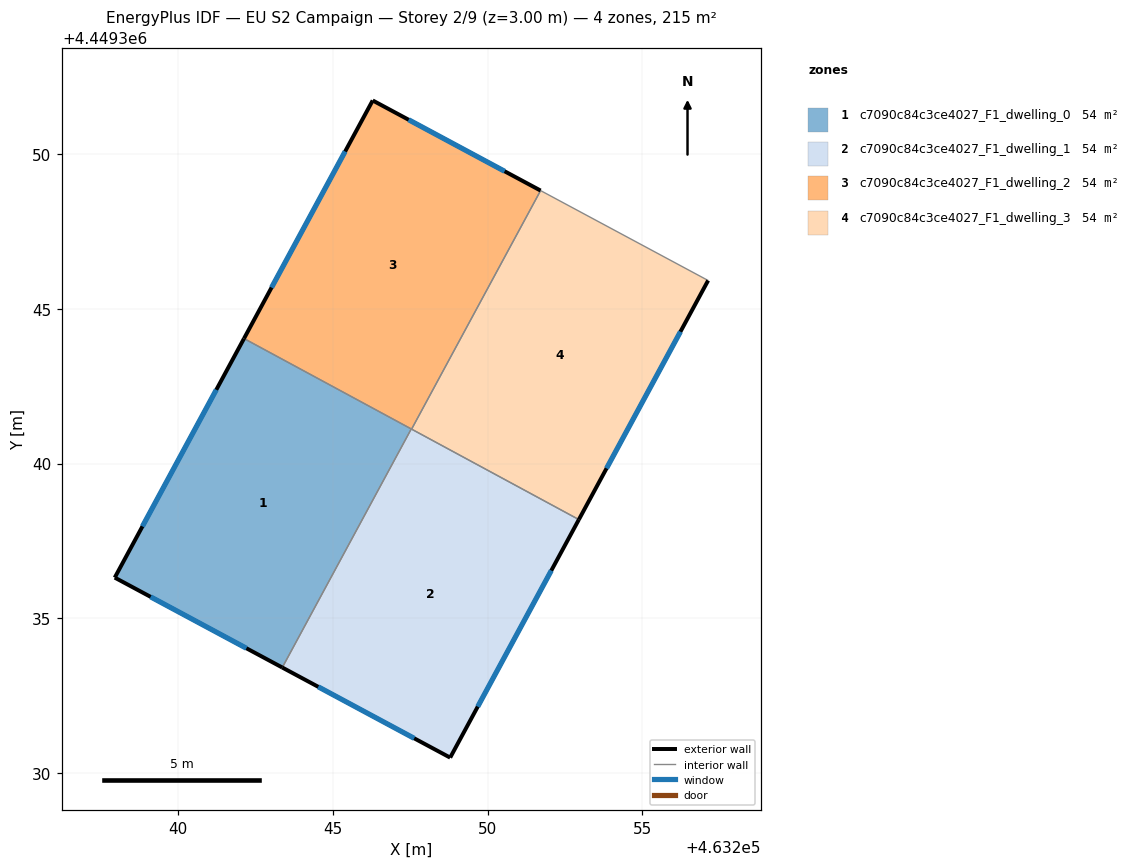
=== STOREY PLAN SPEC (per zone: floor XY polygon, exterior-wall plan segments, windows/doors) ===
zone 1: c7090c84c3ce4027_F1_dwelling_0  (53.8 m²)
  floor: (463247.53, 4449341.12) (463243.37, 4449333.41) (463237.96, 4449336.32) (463242.13, 4449344.04)
  exterior wall: (463237.96, 4449336.32) – (463243.37, 4449333.41)  [6.1 m]
    window: (463239.12, 4449335.69) – (463242.21, 4449334.03)  [6.0 m²]
  exterior wall: (463242.13, 4449344.04) – (463237.96, 4449336.32)  [8.8 m]
    window: (463241.24, 4449342.38) – (463238.85, 4449337.97)  [8.6 m²]
  interior walls: 2
zone 2: c7090c84c3ce4027_F1_dwelling_1  (53.8 m²)
  floor: (463252.95, 4449338.19) (463248.79, 4449330.50) (463243.37, 4449333.41) (463247.53, 4449341.12)
  exterior wall: (463243.37, 4449333.41) – (463248.79, 4449330.50)  [6.2 m]
    window: (463244.53, 4449332.79) – (463247.63, 4449331.13)  [6.0 m²]
  exterior wall: (463248.79, 4449330.50) – (463252.95, 4449338.19)  [8.7 m]
    window: (463249.68, 4449332.15) – (463252.06, 4449336.54)  [8.6 m²]
  interior walls: 3
zone 3: c7090c84c3ce4027_F1_dwelling_2  (53.8 m²)
  floor: (463251.71, 4449348.82) (463247.55, 4449341.11) (463242.13, 4449344.04) (463246.29, 4449351.73)
  exterior wall: (463251.71, 4449348.82) – (463246.29, 4449351.73)  [6.2 m]
    window: (463250.55, 4449349.44) – (463247.45, 4449351.10)  [6.0 m²]
  exterior wall: (463246.29, 4449351.73) – (463242.13, 4449344.04)  [8.7 m]
    window: (463245.40, 4449350.08) – (463243.02, 4449345.68)  [8.6 m²]
  interior walls: 3
zone 4: c7090c84c3ce4027_F1_dwelling_3  (53.8 m²)
  floor: (463257.12, 4449345.91) (463252.95, 4449338.19) (463247.55, 4449341.11) (463251.71, 4449348.82)
  exterior wall: (463252.95, 4449338.19) – (463257.12, 4449345.91)  [8.8 m]
    window: (463253.84, 4449339.84) – (463256.23, 4449344.26)  [8.6 m²]
  interior walls: 3

=== DERIVED (storey summary) ===
Building: EU S2 Campaign
Storey: 2 of 9  (floor level z = 3.00 m)
Storey gross floor area: 215.4 m²
Zones on this storey: 4
  - c7090c84c3ce4027_F1_dwelling_0: floor 53.8 m²; exterior wall 14.9 m (44.8 m²); 2 window(s) 14.6 m²; WWR 32.7%
  - c7090c84c3ce4027_F1_dwelling_1: floor 53.8 m²; exterior wall 14.9 m (44.7 m²); 2 window(s) 14.6 m²; WWR 32.7%
  - c7090c84c3ce4027_F1_dwelling_2: floor 53.8 m²; exterior wall 14.9 m (44.7 m²); 2 window(s) 14.6 m²; WWR 32.7%
  - c7090c84c3ce4027_F1_dwelling_3: floor 53.8 m²; exterior wall 8.8 m (26.3 m²); 1 window(s) 8.6 m²; WWR 32.7%
Zone adjacency (shared interzone walls):
  - c7090c84c3ce4027_F1_dwelling_0 ↔ c7090c84c3ce4027_F1_dwelling_1
  - c7090c84c3ce4027_F1_dwelling_0 ↔ c7090c84c3ce4027_F1_dwelling_2
  - c7090c84c3ce4027_F1_dwelling_1 ↔ c7090c84c3ce4027_F1_dwelling_2
  - c7090c84c3ce4027_F1_dwelling_1 ↔ c7090c84c3ce4027_F1_dwelling_3
  - c7090c84c3ce4027_F1_dwelling_2 ↔ c7090c84c3ce4027_F1_dwelling_3